Image classification data set "data" (JakaKokosar/-Image-based-Biometry-Seminar3 on GitHub). Class labels (3): cytoplasm, mitochondria, nucleus.

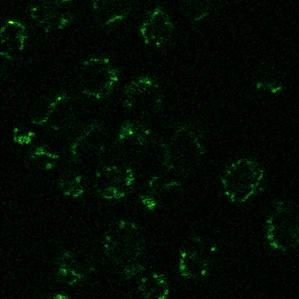
Label: mitochondria

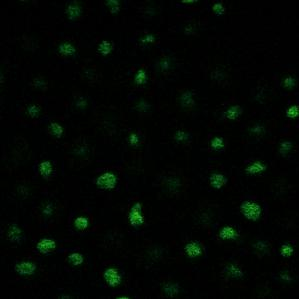
Label: nucleus

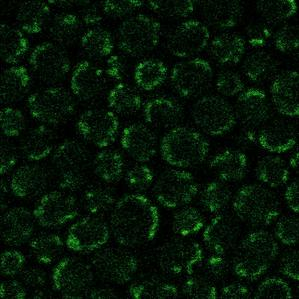
Label: mitochondria

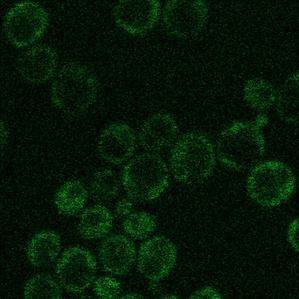
Label: cytoplasm

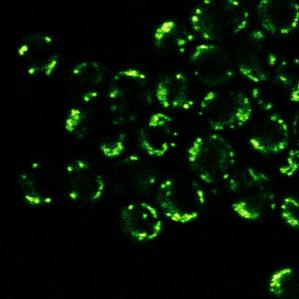
Label: mitochondria

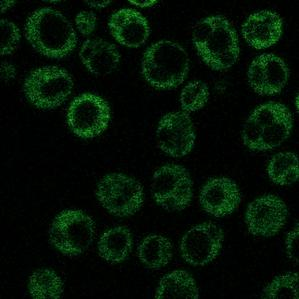
Label: cytoplasm
